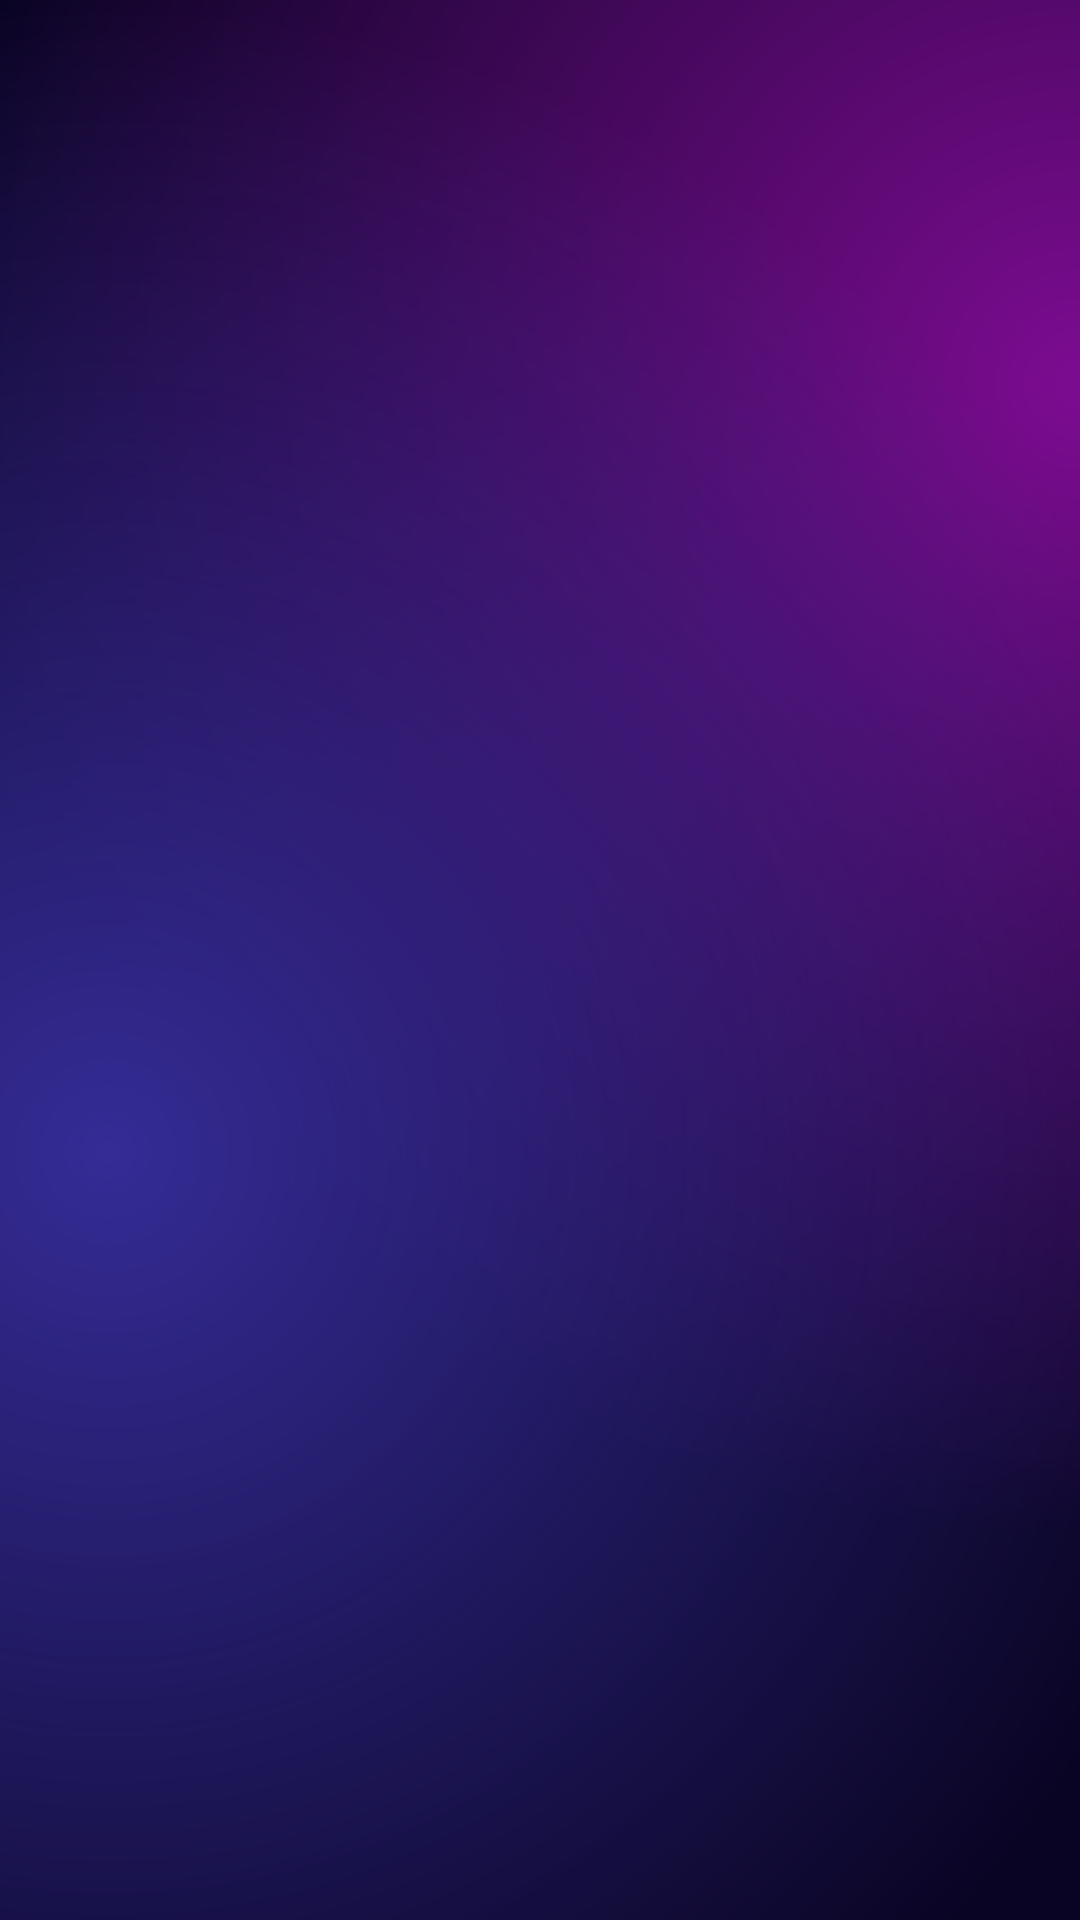

Write the Android layout XML for this screen, with the resource values it uses.
<!-- AndroidManifest.xml: application theme Theme.BackgroundApp -->
<!-- res/layout/fragment_home_page.xml -->
<?xml version="1.0" encoding="utf-8"?>
<androidx.constraintlayout.widget.ConstraintLayout xmlns:android="http://schemas.android.com/apk/res/android"
    xmlns:app="http://schemas.android.com/apk/res-auto"
    xmlns:tools="http://schemas.android.com/tools"
    android:layout_width="match_parent"
    android:layout_height="match_parent"
    android:background="@drawable/home_gradient_background"
    tools:context=".view.HomePageFragment" >
    <ProgressBar
        android:id="@+id/progressBar"
        android:layout_width="wrap_content"
        android:layout_height="wrap_content"
        android:layout_gravity="center"
        android:layout_marginTop="@dimen/dimen20"
        android:visibility="gone"
        app:layout_constraintBottom_toBottomOf="parent"
        app:layout_constraintEnd_toEndOf="parent"
        app:layout_constraintStart_toStartOf="parent"
        app:layout_constraintTop_toTopOf="parent" />

    <androidx.recyclerview.widget.RecyclerView
        android:id="@+id/recylerView"
        android:layout_width="match_parent"
        android:layout_height="0dp"
        app:layout_constraintBottom_toBottomOf="parent"
        app:layout_constraintTop_toTopOf="parent" />


</androidx.constraintlayout.widget.ConstraintLayout>
<!-- resources referenced by this layout -->
<resources>
  <dimen name="dimen20">20dp</dimen>
  <!-- drawable home_gradient_background (drawable) -->
  <?xml version="1.0" encoding="utf-8"?>
  <layer-list xmlns:android="http://schemas.android.com/apk/res/android">
      <item>
          <shape>
              <gradient android:startColor="#7C0C91"
                  android:centerColor="@color/home_color"
                  android:endColor="@color/home_color"
                  android:type="radial"
                  android:gradientRadius="2300"
                  android:centerX="1"
                  android:centerY="0.2"/>
          </shape>
      </item>
      <item>
          <shape>
              <gradient android:startColor="#342B95"
                  android:centerColor="@android:color/transparent"
                  android:endColor="@android:color/transparent"
                  android:type="radial"
                  android:gradientRadius="2300"
                  android:centerX="0.1"
                  android:centerY="0.6"/>
          </shape>
      </item>
  </layer-list>
  <style name="Theme.BackgroundApp" parent="Base.Theme.BackgroundApp" />
  <color name="home_color">#090423</color>
  <style name="Base.Theme.BackgroundApp" parent="Theme.Material3.DayNight.NoActionBar" />
</resources>
